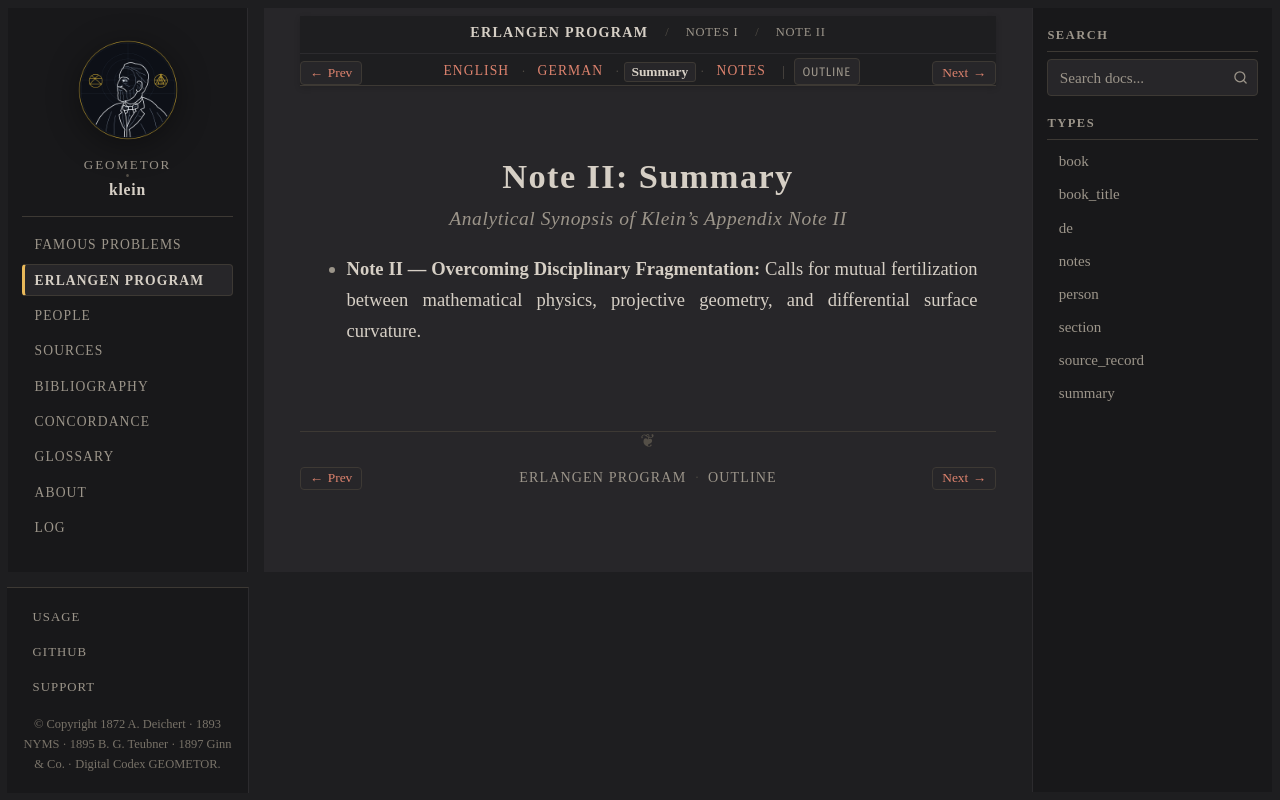

repository: geometor/klein · page: erlangen_program/notes/note_02/summary.html · generator: sphinx

:type: summary
:title: Note II: Summary
:layout: book
:canonical_id: Note II
:order: 2

.. _ep-note_02-summary:
.. _ep-note-02-summary:
.. _ep-notes-note_02-summary:

Note II: Summary
================

.. rubric:: Analytical Synopsis of Klein's Appendix Note II

* **Note II — Overcoming Disciplinary Fragmentation:** Calls for mutual fertilization between mathematical physics, projective geometry, and differential surface curvature.
